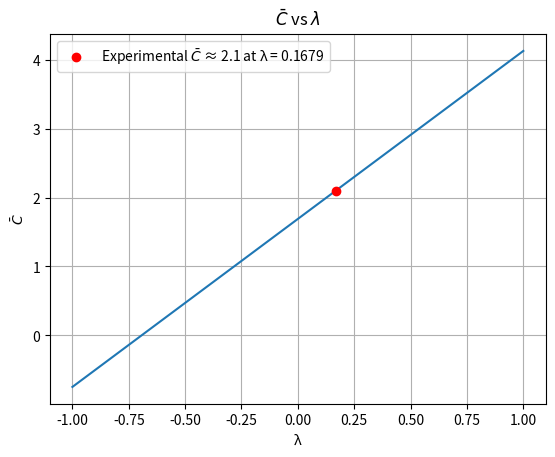
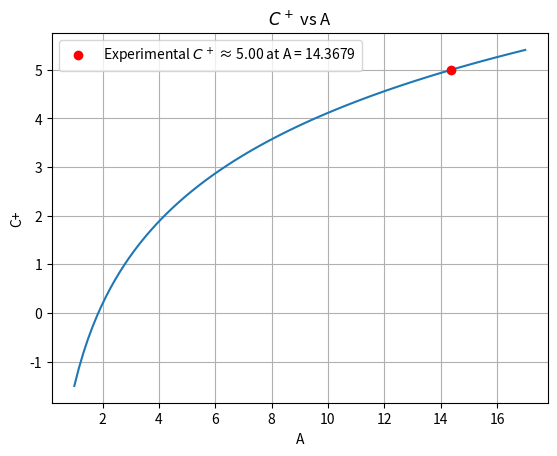

The matplotlib source for these figures, in order:
import numpy as np
import matplotlib.pyplot as plt

"""
# Equation writing:

import sympy as s
s.init_printing()
k, yp, lam, up, Cp, A = s.symbols('κ y⁺ λ u⁺ C⁺ A')
e = s.E
dudy_eq = (1/(k*yp))*(1 - e**(-yp/A))**2
dudy = s.Derivative(up, yp)
eq = s.Eq(dudy, dudy_eq)
cp_log = (s.log(A) - 1.5)*(1/k)
eq2 = s.Eq(Cp, cp_log)
s.pprint(eq)
s.pprint(eq2)
"""

# Universal variables:
kappa = 0.41

"""
Gersten and Herwig (1992) p.406

Using ansatz:

du⁺   λ       1         1  
─── = ─ + ────────── + ────
dy⁺   κ   κ⋅(2 - y⁺)   y⁺⋅κ

Gives:

_   λ + log(2)
C = ──────────
        κ  
"""

# Variables
lam = np.linspace(-1, 1, 10)
C_bar_GH_exp = 2.1

# Solutions
C_bar_GH = (lam + np.log(2))/kappa
lam_exp = kappa*C_bar_GH_exp - np.log(2)


# Plotting
plt.figure()
plt.title(r"$\bar{C}$ vs $\lambda$")
plt.plot(lam, C_bar_GH)
plt.plot(lam_exp, C_bar_GH_exp, 'ro', label=fr'Experimental $\bar{{C}}$ ≈ {C_bar_GH_exp:.1f} at λ = {lam_exp:.4f}')
plt.xlabel('λ')
plt.ylabel(r"$\bar{C}$")
plt.legend()
plt.grid(True)
plt.show(block=False)

"""
van Driest

Using ansatz:
                  2
       ⎛     -y⁺ ⎞ 
       ⎜     ────⎟ 
       ⎜      A  ⎟ 
du⁺    ⎝1 - ℯ    ⎠ 
─── = ────────────
dy⁺       y⁺⋅κ    

Gives:
     log(A) - 1.5
C⁺ = ────────────
          κ      
"""

# Variables
A = np.linspace(1, 17, 100)
C_plus_D_exp = 5

# Solutions
C_plus_D = np.log(A)/kappa - 1.5
A_exp = np.exp(kappa*(C_plus_D_exp + 1.5))


# Plotting
plt.figure()
plt.title(r"$C^+$ vs A")
plt.plot(A, C_plus_D)
plt.plot(A_exp, C_plus_D_exp, 'ro', label=fr'Experimental $C^+$ ≈ {C_plus_D_exp:.2f} at A = {A_exp:.4f}')
plt.xlabel('A')
plt.ylabel('C+')
plt.legend()
plt.grid(True)
plt.show()





